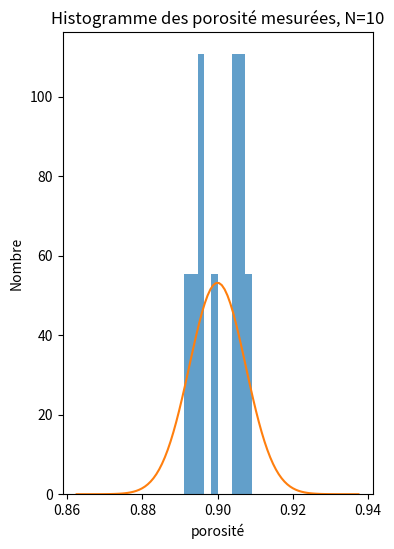
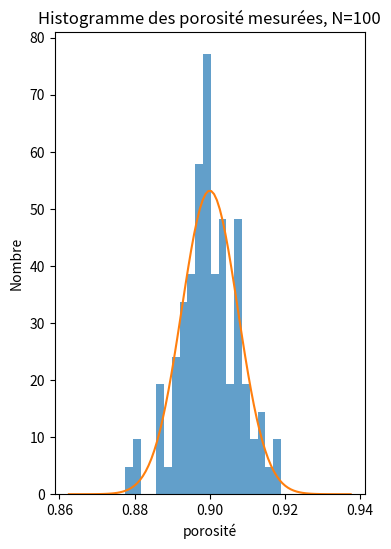
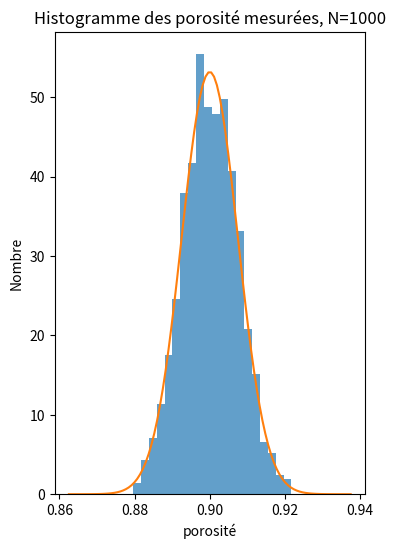
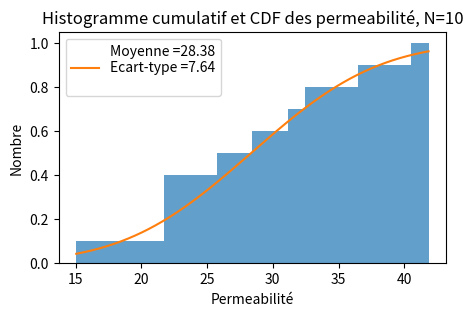
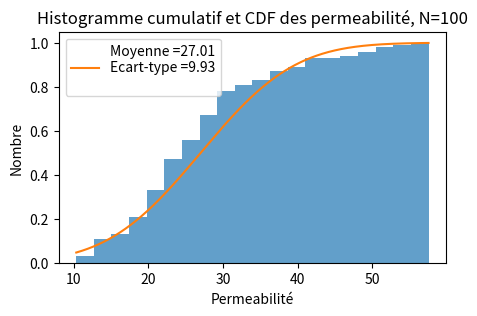
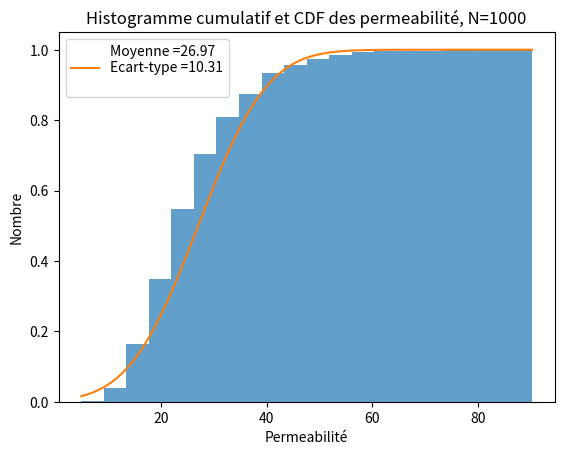

Reproduce these figures in Python, in order.
#!/usr/bin/env python3
# -*- coding: utf-8 -*-
"""
Created on Fri Mar 22 17:18:01 2024

@author: paelia
"""
from scipy import stats  
import numpy as np
import matplotlib.pyplot as plt

ecart_type = 7.5e-3
moyenne = 0.9

# Get echantillons: commented in order to have the same
# poro  = np.random.normal(moyenne,ecart_type,10)
    
# echantillons
x_10 = [8.954872e-01,8.958963e-01,9.045724e-01,9.056920e-01,8.911056e-01,9.069705e-01,9.041021e-01,8.934781e-01,9.091757e-01,8.990068e-01]
x_100=[8.962133e-01,8.966643e-01,9.028285e-01,8.952217e-01,8.992144e-01,8.988672e-01,9.063347e-01,9.068148e-01,9.073682e-01,8.911429e-01,9.006746e-01,8.947032e-01,9.003917e-01,8.899382e-01,9.103721e-01,9.029019e-01,8.900066e-01,9.037786e-01,9.077469e-01,8.990833e-01,9.137448e-01,8.995070e-01,9.139783e-01,8.990723e-01,9.091530e-01,8.999506e-01,9.044531e-01,8.950202e-01,8.954443e-01,8.882672e-01,8.869969e-01,8.953833e-01,8.928403e-01,8.981340e-01,8.995868e-01,9.021155e-01,8.857926e-01,9.062873e-01,8.968777e-01,9.101770e-01,8.910176e-01,8.874222e-01,9.075842e-01,8.945390e-01,8.983707e-01,9.039751e-01,8.857803e-01,9.024351e-01,8.975424e-01,9.037730e-01,9.075416e-01,9.043101e-01,9.116751e-01,8.968581e-01,8.969271e-01,9.083728e-01,8.981177e-01,8.968858e-01,8.952068e-01,9.187333e-01,8.774615e-01,8.934450e-01,8.801236e-01,9.084300e-01,8.983977e-01,9.084887e-01,9.002792e-01,9.097706e-01,9.018742e-01,8.951560e-01,9.035340e-01,8.970142e-01,8.928059e-01,9.040565e-01,8.994132e-01,9.137534e-01,9.076852e-01,8.993875e-01,8.802934e-01,8.973266e-01,8.992605e-01,8.902470e-01,9.021655e-01,9.108853e-01,8.986656e-01,8.987257e-01,9.041259e-01,9.157221e-01,8.934240e-01,8.967526e-01,8.936558e-01,9.012280e-01,9.022380e-01,9.017825e-01,8.988315e-01,8.935537e-01,9.189676e-01,8.936664e-01,9.066800e-01,9.057900e-01]
x_1000 = [9.048790e-01,9.017761e-01,9.053851e-01,9.096217e-01,8.857152e-01,9.118348e-01,8.917688e-01,9.052037e-01,8.950174e-01,8.873290e-01,9.123833e-01,9.004795e-01,9.067451e-01,8.911054e-01,8.933968e-01,8.954343e-01,9.028582e-01,8.887099e-01,8.945681e-01,8.966426e-01,9.056209e-01,8.914385e-01,9.023860e-01,8.927766e-01,9.062092e-01,9.009131e-01,9.064079e-01,9.043323e-01,9.087045e-01,8.980738e-01,8.979715e-01,9.077545e-01,8.972370e-01,9.019473e-01,8.938112e-01,8.964637e-01,8.884389e-01,9.057184e-01,9.014187e-01,9.008647e-01,9.134450e-01,8.920071e-01,8.933694e-01,8.996559e-01,9.066900e-01,9.064600e-01,8.964949e-01,9.077732e-01,8.980085e-01,8.892145e-01,9.058682e-01,9.067023e-01,9.074994e-01,9.010521e-01,9.017529e-01,9.020489e-01,8.965340e-01,9.133558e-01,8.922550e-01,9.071582e-01,9.113340e-01,8.926991e-01,8.975667e-01,9.112132e-01,9.135869e-01,9.071678e-01,9.024462e-01,9.099976e-01,9.021915e-01,9.092876e-01,9.082410e-01,8.955764e-01,9.067647e-01,9.012190e-01,8.937036e-01,8.960913e-01,8.876565e-01,8.969212e-01,9.061155e-01,8.995950e-01,9.168274e-01,9.013723e-01,8.916357e-01,8.918922e-01,8.885451e-01,9.110130e-01,8.983387e-01,8.953809e-01,9.074354e-01,9.046506e-01,9.103615e-01,9.083330e-01,8.973128e-01,9.109196e-01,8.964623e-01,8.876635e-01,9.030426e-01,8.958592e-01,8.909305e-01,9.205973e-01,9.101681e-01,8.831708e-01,8.996352e-01,9.043162e-01,9.072951e-01,9.052126e-01,8.933550e-01,9.043390e-01,9.006810e-01,9.021544e-01,8.954474e-01,8.951362e-01,8.967396e-01,8.943479e-01,9.022859e-01,9.091426e-01,8.988415e-01,8.800186e-01,9.073607e-01,8.887643e-01,9.013026e-01,8.951178e-01,8.978148e-01,8.944133e-01,8.957356e-01,8.973753e-01,9.038905e-01,8.971929e-01,9.009248e-01,8.909904e-01,9.077254e-01,9.034112e-01,9.155486e-01,8.842914e-01,9.020712e-01,9.047444e-01,9.169354e-01,9.067514e-01,8.997690e-01,9.064644e-01,8.862299e-01,9.064032e-01,8.966067e-01,9.006105e-01,9.043497e-01,9.078543e-01,8.988722e-01,9.084101e-01,9.105228e-01,8.948602e-01,8.979791e-01,8.890965e-01,9.065264e-01,8.881423e-01,9.042664e-01,8.984031e-01,8.968890e-01,8.844795e-01,9.041037e-01,8.976055e-01,9.076219e-01,8.925307e-01,8.951981e-01,8.902881e-01,9.053789e-01,9.200858e-01,8.906107e-01,9.011672e-01,9.040356e-01,8.946537e-01,8.973761e-01,9.001382e-01,9.092062e-01,9.032522e-01,9.074259e-01,9.033703e-01,8.951344e-01,8.986610e-01,9.002022e-01,9.039112e-01,9.047610e-01,8.979406e-01,8.972369e-01,9.024570e-01,9.164323e-01,8.981267e-01,8.968881e-01,8.973043e-01,8.993362e-01,9.015308e-01,9.093811e-01,8.934534e-01,9.102397e-01,9.007540e-01,9.027356e-01,9.081181e-01,8.848130e-01,9.087523e-01,9.062742e-01,8.993867e-01,9.042877e-01,8.979815e-01,8.995229e-01,9.090937e-01,8.980654e-01,9.085861e-01,9.041416e-01,8.857871e-01,8.954483e-01,8.870062e-01,8.987339e-01,8.909399e-01,9.055436e-01,8.935316e-01,8.951470e-01,8.984480e-01,9.132260e-01,8.944987e-01,8.886958e-01,8.963588e-01,8.950452e-01,9.011588e-01,8.964511e-01,9.052615e-01,8.991192e-01,8.867577e-01,9.104017e-01,8.957885e-01,9.036232e-01,9.012324e-01,9.006536e-01,9.047163e-01,9.074028e-01,8.915314e-01,8.860053e-01,8.977420e-01,9.042729e-01,8.976253e-01,8.992602e-01,8.964389e-01,9.079389e-01,9.000295e-01,9.039419e-01,8.892101e-01,8.963627e-01,9.032356e-01,8.978549e-01,8.898426e-01,9.055343e-01,8.915059e-01,8.897261e-01,9.088821e-01,8.990100e-01,9.037528e-01,8.934368e-01,8.991790e-01,9.025743e-01,9.021214e-01,8.983168e-01,8.863504e-01,9.062612e-01,9.169927e-01,9.119675e-01,8.986186e-01,8.913313e-01,9.060936e-01,8.862923e-01,8.991833e-01,8.948832e-01,9.099483e-01,9.087044e-01,8.972308e-01,9.035208e-01,9.017512e-01,9.041927e-01,8.977841e-01,9.071848e-01,9.054369e-01,8.818179e-01,9.008489e-01,9.065563e-01,9.075337e-01,9.058243e-01,8.901974e-01,9.001675e-01,8.930106e-01,8.975784e-01,9.010336e-01,8.986407e-01,8.981338e-01,9.006763e-01,9.063326e-01,9.046547e-01,8.958805e-01,8.960007e-01,8.932333e-01,9.066634e-01,9.013689e-01,8.991364e-01,9.114980e-01,9.066550e-01,9.003744e-01,8.966177e-01,8.988276e-01,8.933418e-01,9.132246e-01,9.064946e-01,9.040059e-01,8.895168e-01,9.052530e-01,9.031948e-01,9.019847e-01,9.093215e-01,9.120320e-01,8.928290e-01,9.069539e-01,9.023632e-01,8.996737e-01,8.946321e-01,8.886822e-01,8.992563e-01,8.965626e-01,9.079657e-01,9.036536e-01,8.948610e-01,8.968346e-01,8.915673e-01,8.914289e-01,8.965001e-01,8.952157e-01,8.930088e-01,8.952585e-01,8.924666e-01,9.019115e-01,8.974995e-01,8.963664e-01,9.115586e-01,8.821215e-01,9.119787e-01,9.061097e-01,9.190571e-01,8.891276e-01,9.116211e-01,8.910700e-01,8.941506e-01,8.963109e-01,8.959531e-01,8.941321e-01,9.173402e-01,8.988022e-01,8.936435e-01,9.040730e-01,8.910940e-01,8.955762e-01,9.022733e-01,9.005711e-01,9.098135e-01,9.047448e-01,9.069699e-01,8.890564e-01,9.049607e-01,9.022829e-01,8.951792e-01,8.961151e-01,9.014981e-01,9.090493e-01,8.931141e-01,8.976765e-01,8.988384e-01,9.032185e-01,8.965683e-01,9.010670e-01,9.055105e-01,9.127033e-01,8.837127e-01,9.092834e-01,8.970965e-01,9.008568e-01,8.873368e-01,9.028475e-01,8.967247e-01,9.003353e-01,8.954683e-01,9.105851e-01,8.871347e-01,8.978398e-01,9.048697e-01,8.939255e-01,9.019426e-01,8.931438e-01,8.961014e-01,8.990515e-01,9.081545e-01,8.966484e-01,9.043239e-01,8.942171e-01,9.217363e-01,9.061496e-01,8.948434e-01,8.897223e-01,8.939027e-01,8.912637e-01,9.117280e-01,8.966211e-01,8.965703e-01,8.962100e-01,9.031598e-01,9.011158e-01,9.024378e-01,8.988325e-01,9.047668e-01,8.956910e-01,8.893571e-01,9.096491e-01,9.009245e-01,9.010844e-01,8.974764e-01,9.051069e-01,9.038857e-01,8.908969e-01,9.093336e-01,8.904996e-01,8.829964e-01,8.925973e-01,8.958130e-01,9.008792e-01,8.927236e-01,8.970818e-01,8.999257e-01,9.073534e-01,8.995212e-01,9.144493e-01,9.104246e-01,9.009011e-01,8.849676e-01,8.991390e-01,8.929563e-01,9.001326e-01,9.093657e-01,9.025012e-01,9.119060e-01,8.967640e-01,9.044533e-01,9.034236e-01,8.962335e-01,8.993946e-01,9.093362e-01,8.988004e-01,9.022550e-01,8.914624e-01,9.041953e-01,8.975863e-01,8.982457e-01,9.039852e-01,9.084307e-01,9.098701e-01,9.020068e-01,8.922659e-01,9.039530e-01,8.894260e-01,9.070809e-01,9.051131e-01,8.948527e-01,8.989635e-01,8.929898e-01,8.989881e-01,9.148441e-01,8.992820e-01,9.027520e-01,8.991642e-01,8.956511e-01,9.016424e-01,8.987148e-01,9.067000e-01,9.126319e-01,9.073947e-01,9.059699e-01,8.833027e-01,9.196337e-01,9.026614e-01,9.072886e-01,9.121610e-01,8.964283e-01,9.063435e-01,8.949636e-01,8.879709e-01,9.104908e-01,9.015179e-01,8.906577e-01,8.960514e-01,8.832251e-01,9.006085e-01,9.059663e-01,8.918459e-01,9.098351e-01,8.940624e-01,8.853257e-01,8.972227e-01,8.916825e-01,9.088809e-01,9.032799e-01,8.983690e-01,9.107476e-01,8.997967e-01,8.863678e-01,8.995781e-01,9.044853e-01,9.005832e-01,9.026769e-01,9.091688e-01,9.015003e-01,8.980777e-01,8.950685e-01,9.093983e-01,9.004612e-01,9.043088e-01,8.913702e-01,8.975388e-01,9.060461e-01,8.908128e-01,8.993043e-01,9.089387e-01,9.001482e-01,8.931348e-01,8.885027e-01,9.063386e-01,8.963755e-01,8.934568e-01,8.976336e-01,9.025356e-01,9.032935e-01,8.915671e-01,9.069840e-01,9.037229e-01,8.843827e-01,8.984564e-01,9.127221e-01,8.998516e-01,9.183555e-01,9.042967e-01,8.931638e-01,9.004800e-01,8.944806e-01,8.997901e-01,8.938965e-01,8.798085e-01,8.977695e-01,8.886973e-01,8.924187e-01,9.057679e-01,9.028857e-01,9.039618e-01,8.992127e-01,8.964205e-01,9.046759e-01,8.936798e-01,9.063049e-01,9.001517e-01,9.027947e-01,8.932964e-01,9.057852e-01,8.941280e-01,9.108758e-01,8.888833e-01,8.898786e-01,9.063001e-01,9.112250e-01,9.126289e-01,9.027912e-01,9.053145e-01,8.922567e-01,8.978176e-01,8.935742e-01,8.975491e-01,9.075780e-01,9.133855e-01,9.007657e-01,9.131003e-01,9.015418e-01,9.130468e-01,8.901379e-01,8.881560e-01,9.084144e-01,9.004346e-01,9.041346e-01,8.862325e-01,9.061851e-01,9.065433e-01,9.042965e-01,8.974901e-01,9.010898e-01,8.949890e-01,8.893974e-01,9.050581e-01,8.967483e-01,9.062746e-01,9.038672e-01,8.948360e-01,8.904835e-01,8.979171e-01,9.009587e-01,8.911629e-01,8.920091e-01,9.012850e-01,9.092200e-01,8.855727e-01,9.020486e-01,8.944354e-01,8.887182e-01,9.111974e-01,9.120743e-01,9.125027e-01,8.936350e-01,9.046478e-01,8.852178e-01,9.045138e-01,8.988560e-01,9.007998e-01,8.952033e-01,8.990583e-01,8.908848e-01,8.938452e-01,8.962912e-01,8.976185e-01,9.072587e-01,9.064484e-01,8.984150e-01,8.869059e-01,9.073376e-01,8.960863e-01,8.952520e-01,9.067954e-01,9.154058e-01,8.982658e-01,8.871754e-01,9.031607e-01,9.054936e-01,8.925078e-01,8.945453e-01,9.144499e-01,9.072463e-01,8.922591e-01,9.026706e-01,8.962261e-01,9.003636e-01,8.939082e-01,8.822827e-01,8.922955e-01,8.916558e-01,9.188348e-01,9.076309e-01,9.009569e-01,9.057525e-01,9.117069e-01,8.925262e-01,8.998810e-01,8.998238e-01,8.961518e-01,9.085751e-01,8.939903e-01,8.868899e-01,9.058558e-01,8.884198e-01,8.973394e-01,9.023137e-01,9.044927e-01,8.956116e-01,9.066785e-01,8.875977e-01,9.041806e-01,9.067226e-01,8.982470e-01,9.024270e-01,9.036690e-01,8.972442e-01,8.960133e-01,9.012855e-01,9.040650e-01,9.019386e-01,9.058559e-01,8.967143e-01,8.965949e-01,8.896596e-01,8.845884e-01,8.863903e-01,8.913533e-01,9.130957e-01,9.036158e-01,9.039814e-01,8.959723e-01,9.035578e-01,9.025553e-01,9.003132e-01,9.031121e-01,8.988422e-01,9.059154e-01,9.033944e-01,8.937998e-01,8.917278e-01,8.912118e-01,8.965787e-01,8.976084e-01,9.053918e-01,9.110776e-01,8.909208e-01,8.981331e-01,8.879729e-01,8.919691e-01,9.060122e-01,9.076544e-01,8.995443e-01,9.032072e-01,8.897164e-01,8.862220e-01,9.048895e-01,9.034676e-01,8.965278e-01,9.015685e-01,8.869748e-01,9.014166e-01,8.973190e-01,8.978317e-01,8.895466e-01,9.038582e-01,9.032743e-01,9.140493e-01,9.030027e-01,9.041272e-01,9.089428e-01,8.995439e-01,8.934499e-01,8.940568e-01,8.957722e-01,9.038057e-01,9.094406e-01,9.035993e-01,8.972857e-01,8.990750e-01,9.160566e-01,9.047951e-01,8.998162e-01,9.143316e-01,8.939735e-01,9.105764e-01,8.978958e-01,8.998113e-01,9.024057e-01,8.958592e-01,9.049331e-01,9.158501e-01,9.076534e-01,8.933334e-01,8.845355e-01,9.028143e-01,9.079845e-01,9.013188e-01,8.977515e-01,9.064744e-01,9.076936e-01,8.986725e-01,8.973366e-01,8.923800e-01,8.949938e-01,9.035560e-01,8.996603e-01,9.046988e-01,8.962519e-01,8.973220e-01,8.962099e-01,8.974408e-01,8.903303e-01,9.071500e-01,8.941951e-01,9.083881e-01,9.138436e-01,9.034322e-01,9.067727e-01,9.056636e-01,9.012377e-01,8.943274e-01,9.081675e-01,8.995731e-01,8.893150e-01,9.071158e-01,9.000731e-01,8.977839e-01,9.181722e-01,9.085078e-01,8.968225e-01,8.980900e-01,8.913057e-01,9.092097e-01,8.950963e-01,9.009685e-01,8.994131e-01,9.012810e-01,9.045524e-01,8.999785e-01,9.047169e-01,8.975648e-01,9.087077e-01,8.981170e-01,8.928261e-01,8.937613e-01,9.073054e-01,9.078803e-01,8.841891e-01,9.107732e-01,8.939766e-01,9.078796e-01,9.047653e-01,9.051098e-01,8.928025e-01,8.980282e-01,9.011828e-01,8.979496e-01,9.007091e-01,8.978817e-01,9.019223e-01,9.057320e-01,8.925772e-01,8.985199e-01,8.899898e-01,9.132801e-01,9.054252e-01,8.795135e-01,8.992434e-01,8.947854e-01,8.917594e-01,9.125633e-01,9.095165e-01,8.963797e-01,9.030881e-01,8.998689e-01,8.936533e-01,8.928882e-01,9.069643e-01,9.095322e-01,9.093584e-01,8.907561e-01,8.935830e-01,9.056315e-01,9.077759e-01,8.934128e-01,8.903163e-01,9.087575e-01,9.069091e-01,9.185075e-01,8.970948e-01,8.966283e-01,9.146362e-01,9.007868e-01,9.018966e-01,9.045841e-01,8.929096e-01,8.940659e-01,8.919597e-01,8.965944e-01,9.030661e-01,8.934076e-01,9.095594e-01,9.047155e-01,8.992916e-01,9.003759e-01,8.992815e-01,8.964928e-01,9.082393e-01,9.082288e-01,9.029210e-01,8.951318e-01,9.057660e-01,8.922722e-01,8.959728e-01,8.923578e-01,8.996108e-01,9.105807e-01,9.102322e-01,9.165826e-01,9.040118e-01,9.015203e-01,8.984239e-01,8.954812e-01,8.998417e-01,9.019797e-01,8.904681e-01,8.999761e-01,9.052720e-01,8.979322e-01,8.957675e-01,9.063374e-01,8.961281e-01,8.984874e-01,8.928720e-01,9.018049e-01,9.033044e-01,9.006075e-01,9.079099e-01,8.924670e-01,8.913408e-01,9.017513e-01,9.063225e-01,9.017737e-01,9.067712e-01,8.962405e-01,9.103338e-01,9.053420e-01,8.925605e-01,9.085751e-01,9.007513e-01,8.949030e-01,9.031356e-01,8.952208e-01,8.915688e-01,8.894216e-01,9.044053e-01,9.057541e-01,9.070293e-01,9.044996e-01,8.915513e-01,8.967613e-01,8.943461e-01,9.166443e-01,8.998452e-01,9.000449e-01,9.010372e-01,8.989655e-01,8.910121e-01,9.019635e-01,8.975426e-01,9.054657e-01,9.072538e-01,8.941828e-01,8.836832e-01,9.021935e-01,8.920143e-01,9.028030e-01,8.999654e-01,9.037404e-01,8.966617e-01,9.032957e-01,8.962335e-01,9.031918e-01,9.017907e-01,8.977496e-01,8.877445e-01,9.086750e-01,9.043595e-01,8.927736e-01,9.038787e-01,8.858160e-01,8.966192e-01,9.084616e-01,8.941836e-01,8.986508e-01,8.997147e-01,8.888346e-01,8.930649e-01,9.149059e-01,8.997492e-01,8.972827e-01,8.969555e-01,8.991290e-01,9.126702e-01,9.022806e-01,8.952558e-01,9.124317e-01,8.962979e-01,8.885566e-01,9.020108e-01,9.035979e-01,8.872497e-01,9.133845e-01,8.943241e-01,8.999856e-01,9.019895e-01,8.873118e-01,8.844082e-01,8.988959e-01,9.026672e-01,8.981874e-01,8.970829e-01,8.925139e-01,9.042119e-01,8.894922e-01,9.010222e-01,8.999607e-01,9.074556e-01,8.986238e-01,9.005402e-01,8.872930e-01,8.922035e-01,9.005414e-01,8.943445e-01,8.988823e-01,8.946492e-01,9.014797e-01,9.016423e-01,9.002585e-01,9.112661e-01,9.137250e-01]

for x in [x_10, x_100, x_1000]:
    N=len(x)
    min = moyenne - 5*ecart_type
    max = moyenne + 5*ecart_type
    lnspc = np.linspace(min, max, 100)
    pdf = stats.norm.pdf(lnspc, moyenne, ecart_type)
    plt.figure(figsize=(4,6))
    print(N,20)
    plt.hist(x, int(np.min([N,20.])), density=True,  alpha = 0.7)
    plt.plot(lnspc, pdf)
    plt.title("Histogramme des porosité mesurées, N="+str(N))
    plt.xlabel("porosité")
    plt.ylabel("Nombre")
    plt.show()
    
 
print("N=100")
s_10 = [3.115623e+01,3.579341e+01,3.695428e+01,4.650472e+01,1.936163e+01,6.194830e+01,1.628368e+01,2.663352e+01,2.423701e+01,2.796138e+01]
s_100=[1.539637e+01,2.572495e+01,1.854191e+01,2.092400e+01,2.952662e+01,1.810537e+01,2.382831e+01,2.840817e+01,3.344667e+01,2.782083e+01,1.700524e+01,2.286828e+01,4.161555e+01,2.946767e+01,6.528770e+01,2.511161e+01,1.392522e+01,3.163203e+01,4.154758e+01,1.121213e+01,2.766836e+01,1.652096e+01,1.743725e+01,4.098472e+01,4.739256e+01,3.258418e+01,1.611319e+01,1.763451e+01,3.083971e+01,1.661751e+01,1.213265e+01,2.388308e+01,1.598034e+01,2.338856e+01,2.434344e+01,2.843201e+01,2.347298e+01,2.533011e+01,2.503479e+01,4.449435e+01,2.285609e+01,1.664136e+01,3.439019e+01,3.733067e+01,1.885694e+01,2.506574e+01,1.655081e+01,3.639328e+01,2.187503e+01,3.433435e+01,3.083203e+01,2.189322e+01,1.602246e+01,2.194357e+01,2.655414e+01,3.210521e+01,3.057976e+01,2.661708e+01,1.509439e+01,2.593630e+01,1.373052e+01,2.295130e+01,2.162546e+01,2.518246e+01,3.275491e+01,5.068927e+01,3.726322e+01,3.657734e+01,2.230007e+01,2.342775e+01,2.861961e+01,2.335159e+01,2.878479e+01,2.597249e+01,3.170260e+01,7.288442e+01,2.783985e+01,3.836476e+01,2.917253e+01,2.695467e+01,2.461614e+01,1.912620e+01,2.016707e+01,2.491454e+01,3.493356e+01,2.848362e+01,3.450802e+01,3.853762e+01,1.879520e+01,2.150975e+01,2.495223e+01,2.235365e+01,2.540645e+01,2.667092e+01,2.377128e+01,3.760503e+01,4.340099e+01,4.580539e+01,3.290811e+01,3.281269e+01]
s_1000 = [3.541538e+01,1.632036e+01,3.471455e+01,2.762760e+01,1.386349e+01,4.767676e+01,1.258733e+01,3.989452e+01,2.822888e+01,2.988505e+01,4.009729e+01,3.030371e+01,3.643783e+01,2.552708e+01,2.526047e+01,3.572547e+01,2.153786e+01,3.839666e+01,2.611061e+01,2.552579e+01,3.863396e+01,1.841029e+01,2.430421e+01,2.068138e+01,1.662235e+01,4.488620e+01,3.326453e+01,2.874997e+01,2.649322e+01,3.035783e+01,3.489140e+01,2.944438e+01,3.406447e+01,4.776867e+01,1.709868e+01,3.628477e+01,1.732454e+01,3.064429e+01,1.744712e+01,2.138845e+01,3.195619e+01,5.214322e+01,2.813880e+01,3.155558e+01,5.444366e+01,1.843810e+01,3.694208e+01,3.841535e+01,2.375849e+01,2.288677e+01,4.767716e+01,4.697394e+01,3.852547e+01,5.397190e+01,2.653660e+01,5.987285e+01,2.697389e+01,4.351987e+01,2.497632e+01,5.624592e+01,5.926209e+01,2.148240e+01,2.310048e+01,3.141033e+01,3.360017e+01,3.378473e+01,2.195435e+01,2.267128e+01,2.704654e+01,4.242482e+01,4.991175e+01,2.864911e+01,3.640668e+01,2.821123e+01,1.757308e+01,3.271542e+01,2.146418e+01,3.448926e+01,3.960211e+01,1.919616e+01,8.019100e+01,4.140778e+01,1.568895e+01,1.993313e+01,1.395537e+01,4.208665e+01,2.347765e+01,2.162625e+01,3.421012e+01,2.611015e+01,6.012117e+01,4.317577e+01,4.106079e+01,4.217614e+01,2.827723e+01,1.754615e+01,1.932664e+01,2.612732e+01,3.431114e+01,4.583944e+01,2.740283e+01,1.517822e+01,1.210451e+01,2.650757e+01,3.850952e+01,2.068453e+01,2.189046e+01,2.231570e+01,2.040568e+01,2.429139e+01,3.356077e+01,2.045642e+01,2.319493e+01,2.613262e+01,2.645123e+01,5.641214e+01,2.289567e+01,1.013931e+01,2.020270e+01,2.145788e+01,2.416528e+01,2.734584e+01,2.539330e+01,2.194449e+01,3.294329e+01,2.871934e+01,2.498804e+01,2.765901e+01,2.453393e+01,1.404066e+01,4.482600e+01,2.635859e+01,3.591262e+01,1.133430e+01,3.856689e+01,2.346067e+01,3.327015e+01,2.792852e+01,3.659014e+01,2.433386e+01,1.083274e+01,2.567427e+01,2.716521e+01,1.770537e+01,2.513918e+01,2.643644e+01,2.008684e+01,1.725792e+01,2.475752e+01,1.612249e+01,2.511591e+01,1.421639e+01,4.782063e+01,2.303111e+01,1.795588e+01,2.146169e+01,2.222432e+01,2.579568e+01,2.127034e+01,2.480283e+01,1.435899e+01,2.065953e+01,2.050401e+01,2.602821e+01,1.675826e+01,3.596848e+01,4.802729e+01,2.017336e+01,3.296743e+01,1.484060e+01,2.174060e+01,3.192229e+01,2.647619e+01,2.796374e+01,2.688114e+01,3.172859e+01,2.193924e+01,2.321034e+01,2.256710e+01,2.383379e+01,3.332638e+01,1.862370e+01,4.655474e+01,1.444075e+01,4.235341e+01,4.393532e+01,4.082089e+01,1.951680e+01,3.719146e+01,3.097221e+01,5.681377e+01,1.610161e+01,1.886392e+01,2.044419e+01,1.802528e+01,1.820931e+01,2.438743e+01,3.155275e+01,2.899562e+01,3.691979e+01,2.277732e+01,2.359428e+01,1.405356e+01,4.245353e+01,1.235591e+01,2.882869e+01,1.189078e+01,3.057839e+01,2.639027e+01,1.892767e+01,1.415504e+01,1.380511e+01,2.661124e+01,1.956349e+01,2.610316e+01,3.099018e+01,3.254526e+01,2.548346e+01,1.727728e+01,2.049087e+01,1.723521e+01,4.013190e+01,1.577654e+01,1.668077e+01,2.642791e+01,1.246058e+01,1.992936e+01,2.115929e+01,5.552588e+01,2.556359e+01,2.803177e+01,2.076710e+01,2.074883e+01,2.458578e+01,1.526419e+01,3.292795e+01,2.004920e+01,2.106591e+01,2.345671e+01,2.171085e+01,3.292398e+01,4.455016e+01,3.201018e+01,2.538748e+01,2.933992e+01,2.600012e+01,2.017768e+01,1.721462e+01,2.626030e+01,2.557154e+01,1.069454e+01,2.140992e+01,2.572455e+01,5.209148e+01,2.802867e+01,2.886387e+01,2.889435e+01,4.759865e+01,3.066785e+01,2.775030e+01,4.686161e+01,3.050162e+01,4.001275e+01,3.105137e+01,2.426532e+01,4.025845e+01,1.169881e+01,4.222481e+01,2.326158e+01,4.223910e+01,3.566039e+01,3.490062e+01,2.220856e+01,2.771595e+01,2.608178e+01,4.052371e+01,2.801485e+01,2.541972e+01,2.431613e+01,2.699825e+01,2.474177e+01,2.693512e+01,3.518558e+01,1.919553e+01,1.008660e+01,2.014532e+01,2.099598e+01,3.321130e+01,1.793535e+01,2.967812e+01,2.567466e+01,3.178077e+01,2.596553e+01,4.326610e+01,2.315322e+01,1.861698e+01,2.773333e+01,1.890563e+01,2.372767e+01,3.274179e+01,1.897716e+01,1.145283e+01,2.096162e+01,9.891615e+00,2.835704e+01,5.534470e+01,1.565280e+01,2.624257e+01,1.851399e+01,2.476027e+01,3.692774e+01,2.377014e+01,5.737751e+01,2.447262e+01,2.344319e+01,4.785445e+01,2.075056e+01,1.946730e+01,2.014409e+01,2.609222e+01,1.672254e+01,4.267994e+01,4.741697e+01,2.659403e+01,2.321988e+01,1.918394e+01,2.185997e+01,1.929435e+01,1.848832e+01,2.590662e+01,1.845162e+01,1.678434e+01,2.211795e+01,3.005981e+01,2.251491e+01,2.970746e+01,4.736479e+01,1.488244e+01,5.307250e+01,2.350037e+01,4.992389e+01,2.340679e+01,4.111918e+01,2.258485e+01,1.232967e+01,3.025380e+01,2.145265e+01,2.103936e+01,7.993648e+01,4.355437e+01,3.163393e+01,3.590829e+01,3.491065e+01,1.379105e+01,3.252447e+01,4.907698e+01,2.088921e+01,2.921395e+01,2.698866e+01,2.076393e+01,2.444852e+01,2.787837e+01,3.755726e+01,1.360290e+01,2.274660e+01,4.480719e+01,3.402990e+01,3.231143e+01,3.775702e+01,1.825911e+01,2.493574e+01,2.213574e+01,5.476906e+01,2.786641e+01,1.918422e+01,3.508818e+01,1.889577e+01,2.170903e+01,1.963765e+01,2.889094e+01,2.725185e+01,2.870578e+01,1.924333e+01,3.733778e+01,1.415120e+01,2.739072e+01,4.015233e+01,1.539914e+01,2.495075e+01,2.355606e+01,2.062137e+01,1.207577e+01,3.748315e+01,2.257841e+01,2.554845e+01,2.604555e+01,3.717728e+01,3.587910e+01,3.102673e+01,3.045741e+01,2.346518e+01,1.927318e+01,2.422943e+01,2.129787e+01,1.901023e+01,3.629149e+01,1.944685e+01,2.531969e+01,2.567926e+01,3.092487e+01,3.932975e+01,2.358811e+01,1.731922e+01,7.881942e+01,4.741991e+01,1.180382e+01,2.564841e+01,1.439011e+01,4.456266e+01,1.381433e+01,2.914421e+01,3.150699e+01,2.552010e+01,2.084900e+01,2.902883e+01,2.290997e+01,1.687938e+01,2.687209e+01,2.497525e+01,4.299607e+01,3.679101e+01,2.708522e+01,2.596943e+01,3.544612e+01,2.181507e+01,2.498285e+01,4.052083e+01,3.222729e+01,2.195209e+01,2.754452e+01,3.025621e+01,2.588339e+01,2.477467e+01,2.763266e+01,1.465476e+01,2.075461e+01,3.021712e+01,1.850181e+01,2.585301e+01,2.255087e+01,2.308464e+01,2.747778e+01,3.041287e+01,2.610874e+01,2.820680e+01,2.777639e+01,2.129878e+01,3.824147e+01,2.032929e+01,2.148457e+01,3.318476e+01,3.362241e+01,1.474443e+01,3.667452e+01,3.206502e+01,2.381439e+01,3.410586e+01,1.693429e+01,3.672464e+01,2.150583e+01,3.776999e+01,1.836071e+01,2.272064e+01,2.992552e+01,2.825786e+01,3.153445e+01,4.231757e+01,2.440823e+01,3.470603e+01,2.447410e+01,5.474426e+01,3.917255e+01,2.971810e+01,4.181669e+01,3.599036e+01,1.967770e+01,3.332342e+01,4.900647e+01,1.973715e+01,1.811289e+01,1.383651e+01,1.338479e+01,2.626640e+01,2.122275e+01,2.872524e+01,2.937032e+01,2.346890e+01,3.253797e+01,2.435999e+01,3.104659e+01,3.575127e+01,3.400720e+01,2.903519e+01,2.394444e+01,1.862733e+01,1.277722e+01,4.604825e+01,1.979047e+01,3.218084e+01,5.536374e+01,1.658714e+01,3.648982e+01,1.385212e+01,5.779577e+01,1.352718e+01,2.178333e+01,2.508184e+01,2.376416e+01,3.602835e+01,2.118677e+01,3.256720e+01,3.611528e+01,1.738283e+01,3.312676e+01,1.610031e+01,1.961977e+01,2.150645e+01,2.250978e+01,3.557311e+01,2.536461e+01,3.142294e+01,2.317833e+01,1.926970e+01,2.901136e+01,1.483281e+01,2.503692e+01,2.951889e+01,1.777364e+01,3.905297e+01,3.514794e+01,3.656959e+01,3.997597e+01,2.269022e+01,2.520752e+01,2.451331e+01,1.836292e+01,2.829395e+01,2.505059e+01,2.647844e+01,3.557926e+01,3.124527e+01,2.347706e+01,2.776886e+01,1.867223e+01,2.528910e+01,2.332078e+01,4.157989e+01,1.060497e+01,1.812593e+01,1.252596e+01,2.817000e+01,4.783585e+01,3.264011e+01,1.726158e+01,3.136346e+01,3.977511e+01,2.598707e+01,4.689635e+01,1.155878e+01,3.418603e+01,1.826088e+01,2.744391e+01,2.003450e+01,3.913274e+01,3.202631e+01,3.220908e+01,2.626284e+01,4.436826e+01,2.987716e+01,2.549090e+01,2.345920e+01,2.270472e+01,4.738493e+01,3.513314e+01,2.901914e+01,2.796508e+01,3.137729e+01,2.117705e+01,3.385939e+01,4.551363e+01,1.329434e+01,1.872502e+01,3.262212e+01,2.466707e+01,1.605060e+01,1.862659e+01,2.076477e+01,2.650287e+01,2.191245e+01,2.079958e+01,2.249733e+01,2.132417e+01,3.854760e+01,1.360814e+01,4.294062e+01,1.885737e+01,2.631441e+01,2.262955e+01,3.060175e+01,3.149938e+01,2.442301e+01,4.232921e+01,1.619002e+01,3.319482e+01,1.981360e+01,1.720566e+01,2.888418e+01,1.559341e+01,3.293243e+01,2.634922e+01,1.057843e+01,3.356866e+01,2.145777e+01,3.042649e+01,3.570973e+01,9.193434e+00,2.150271e+01,1.714329e+01,3.488457e+01,2.987866e+01,3.725949e+01,2.651562e+01,4.924892e+01,3.555621e+01,2.746152e+01,2.558846e+01,3.973742e+01,1.984466e+01,2.608906e+01,1.602597e+01,3.061370e+01,3.083966e+01,2.398261e+01,2.653425e+01,2.600708e+01,2.243857e+01,1.827914e+01,2.426941e+01,1.630801e+01,4.108761e+01,1.577519e+01,2.008174e+01,2.607038e+01,2.382332e+01,4.052598e+01,3.120624e+01,2.762812e+01,2.859752e+01,1.961916e+01,1.884011e+01,1.832190e+01,1.999763e+01,1.895813e+01,3.487689e+01,3.571193e+01,3.166843e+01,2.610123e+01,5.224965e+01,3.581109e+01,2.170472e+01,3.305012e+01,1.923309e+01,3.546615e+01,2.684820e+01,3.152461e+01,4.904984e+01,1.783078e+01,1.660910e+01,2.764297e+01,3.642190e+01,3.018546e+01,1.569582e+01,1.934118e+01,1.159658e+01,2.139151e+01,2.713310e+01,2.483269e+01,2.029928e+01,2.925195e+01,1.433560e+01,3.985264e+01,2.382181e+01,1.898244e+01,3.337294e+01,1.641995e+01,3.124555e+01,4.685323e+01,2.170643e+01,3.118789e+01,1.475035e+01,4.002498e+01,2.425484e+01,2.477643e+01,2.008763e+01,1.819028e+01,4.092635e+01,2.687825e+01,1.560759e+01,3.601892e+01,2.439153e+01,2.257996e+01,2.543418e+01,1.787293e+01,1.952949e+01,3.298607e+01,2.746101e+01,6.422004e+00,1.957659e+01,3.619471e+01,2.428559e+01,3.822961e+01,2.221871e+01,1.543048e+01,1.778693e+01,4.263669e+01,5.443305e+01,2.843386e+01,2.257619e+01,2.947520e+01,2.763734e+01,2.836398e+01,4.479977e+01,1.805055e+01,4.319237e+01,2.987286e+01,4.017602e+01,1.342250e+01,2.989128e+01,4.226244e+01,4.314951e+01,2.499418e+01,3.705914e+01,3.308304e+01,1.905012e+01,4.118532e+01,3.124131e+01,3.966982e+01,2.919595e+01,2.586551e+01,3.983771e+01,3.179383e+01,3.102892e+01,1.698032e+01,3.727347e+01,2.364411e+01,2.723312e+01,3.368434e+01,3.290567e+01,2.771765e+01,2.310108e+01,1.665300e+01,2.336692e+01,2.476667e+01,3.772364e+01,2.385953e+01,2.745713e+01,2.669609e+01,3.054824e+01,1.551888e+01,3.331523e+01,8.525351e+00,5.122398e+01,3.684360e+01,4.563883e+01,2.243266e+01,5.065677e+01,5.649743e+01,3.414479e+01,4.198828e+01,2.264014e+01,2.470198e+01,1.859878e+01,2.098820e+01,1.976771e+01,2.253707e+01,1.909153e+01,4.436039e+01,3.067105e+01,2.519069e+01,2.338981e+01,1.051084e+01,3.821830e+01,1.809866e+01,3.831931e+01,2.127502e+01,3.379856e+01,3.127207e+01,2.385926e+01,2.166110e+01,1.957136e+01,3.620992e+01,3.177710e+01,2.020200e+01,2.694850e+01,2.131671e+01,2.555032e+01,2.234949e+01,1.343111e+01,2.054943e+01,2.543687e+01,4.220568e+01,3.754458e+01,2.583618e+01,2.790928e+01,4.139748e+01,1.691368e+01,2.403930e+01,2.634851e+01,4.356373e+01,2.393827e+01,2.075509e+01,2.556736e+01,2.464255e+01,2.223284e+01,3.411972e+01,1.827181e+01,4.261296e+01,1.530548e+01,2.563625e+01,2.866951e+01,2.725964e+01,1.551444e+01,2.217318e+01,1.987001e+01,3.209221e+01,2.891289e+01,5.212747e+01,2.536315e+01,5.312164e+01,1.939566e+01,2.579997e+01,1.443258e+01,2.483027e+01,1.601049e+01,2.398865e+01,2.142587e+01,1.207007e+01,5.617001e+01,4.835331e+01,2.131110e+01,1.573884e+01,2.536849e+01,1.381477e+01,1.579687e+01,2.896170e+01,2.396818e+01,1.557180e+01,2.651790e+01,3.580668e+01,3.279018e+01,1.681414e+01,2.531314e+01,2.576846e+01,2.279057e+01,3.117234e+01,1.393885e+01,2.704436e+01,3.876683e+01,3.684745e+01,2.740821e+01,3.203252e+01,4.064048e+01,2.153585e+01,1.357270e+01,2.452995e+01,3.219863e+01,2.522115e+01,2.959759e+01,4.878684e+01,2.625590e+01,1.904878e+01,3.660312e+01,1.721103e+01,3.656594e+01,1.318146e+01,1.802720e+01,2.882148e+01,3.445895e+01,1.859860e+01,2.830095e+01,4.033050e+01,1.845107e+01,2.036641e+01,2.813242e+01,3.743201e+01,3.582498e+01,4.951812e+01,1.637060e+01,1.597225e+01,2.495171e+01,2.516500e+01,2.038286e+01,2.031503e+01,1.902468e+01,2.535165e+01,2.530840e+01,3.077704e+01,2.959855e+01,2.621161e+01,1.878320e+01,2.439235e+01,9.307945e+00,2.119189e+01,3.353889e+01,2.894052e+01,1.556005e+01,1.750877e+01,2.346884e+01,2.209258e+01,3.522298e+01,1.623459e+01,6.318566e+01,3.711680e+01,2.592472e+01,2.109821e+01,1.624942e+01,2.960052e+01,1.791005e+01,1.738284e+01,3.201039e+01,2.843909e+01,2.621162e+01,3.727433e+01,2.733021e+01,2.433991e+01,1.258211e+01,1.625402e+01,3.852423e+01,2.811990e+01,3.716731e+01,3.474162e+01,2.182834e+01,4.350406e+01,2.884333e+01,1.451851e+01,3.630444e+01,6.523367e+01,1.732470e+01,2.540691e+01,1.189632e+01,1.969856e+01,2.964630e+01,8.696127e+00,2.098771e+01,2.594094e+01,1.581117e+01,2.157114e+01,2.546170e+01,2.151148e+01,4.948913e+01,2.126179e+01,2.263030e+01,5.014491e+01,4.609418e+01,2.208673e+01,4.216570e+01,1.902269e+01,1.363451e+01,3.038845e+01,7.200228e+01,2.039150e+01,2.241616e+01,3.477873e+01,1.949414e+01,3.664242e+01,2.268282e+01,2.803265e+01,2.146582e+01,1.857905e+01,1.655094e+01,1.933139e+01,1.841480e+01,2.240469e+01,1.599152e+01,2.168673e+01,1.840750e+01,2.470515e+01,1.516056e+01,4.631571e+01,1.961263e+01,2.519377e+01,2.291941e+01,3.447622e+01,1.453866e+01,2.289756e+01,3.455068e+01,2.644366e+01,5.558477e+01,3.967892e+01,4.161289e+01]




print("N=200")
s_10 = [2.655762e+01,2.225393e+01,2.295786e+01,3.238875e+01,3.737228e+01,4.184269e+01,1.505587e+01,2.976272e+01,3.306389e+01,2.252576e+01]
s_100 = [2.919830e+01,2.395263e+01,3.897728e+01,1.836387e+01,5.198692e+01,4.854497e+01,4.918940e+01,3.337071e+01,2.984494e+01,2.492528e+01,3.092708e+01,1.804280e+01,2.760946e+01,4.324742e+01,5.471543e+01,4.121668e+01,1.750627e+01,3.180367e+01,2.219786e+01,2.585487e+01,2.521694e+01,2.989640e+01,1.337618e+01,3.784775e+01,1.674708e+01,2.877181e+01,2.365687e+01,2.104871e+01,2.056425e+01,2.495517e+01,3.095420e+01,1.235663e+01,2.347354e+01,2.108540e+01,2.314857e+01,2.925091e+01,1.414577e+01,3.746150e+01,2.749728e+01,2.034886e+01,2.799437e+01,3.660829e+01,2.077912e+01,1.376720e+01,3.045851e+01,2.110404e+01,2.981773e+01,2.543175e+01,3.129496e+01,2.298435e+01,2.529658e+01,3.353224e+01,2.742852e+01,2.765501e+01,2.423720e+01,4.641380e+01,1.031118e+01,2.040490e+01,2.495797e+01,5.082555e+01,1.339391e+01,3.472947e+01,2.749596e+01,2.045737e+01,2.777431e+01,2.270631e+01,3.415759e+01,1.793074e+01,1.841306e+01,1.478133e+01,1.603529e+01,2.650523e+01,2.364183e+01,2.000017e+01,1.255477e+01,2.095323e+01,3.852711e+01,2.233800e+01,1.979777e+01,1.400309e+01,2.409548e+01,2.410817e+01,1.452436e+01,2.394054e+01,1.375500e+01,2.795898e+01,4.171416e+01,4.339111e+01,2.134765e+01,1.881916e+01,1.965317e+01,5.757976e+01,3.047836e+01,3.152697e+01,1.900282e+01,2.904492e+01,3.936705e+01,2.676550e+01,2.313329e+01,3.008683e+01]
s_1000 = [2.263507e+01,2.926340e+01,4.751817e+01,2.254500e+01,1.647321e+01,3.935663e+01,1.520508e+01,1.670735e+01,1.864859e+01,4.528441e+01,2.584953e+01,5.475616e+01,2.589672e+01,4.018335e+01,2.713646e+01,2.660175e+01,2.373173e+01,1.714708e+01,3.017468e+01,1.765386e+01,4.171272e+01,2.284571e+01,2.539094e+01,2.183052e+01,4.921870e+01,4.157646e+01,2.568493e+01,2.255624e+01,3.330844e+01,3.023121e+01,2.341791e+01,2.613878e+01,4.219664e+01,3.245829e+01,3.642605e+01,2.458641e+01,1.749591e+01,1.397187e+01,2.454114e+01,1.486319e+01,5.565042e+01,2.020094e+01,2.551182e+01,3.300529e+01,2.800803e+01,3.389451e+01,2.408860e+01,2.223226e+01,2.098662e+01,1.291737e+01,2.489988e+01,2.820240e+01,2.284126e+01,2.071916e+01,3.512500e+01,1.798104e+01,2.212159e+01,3.184225e+01,2.389218e+01,1.392174e+01,2.831469e+01,4.126783e+01,1.492575e+01,3.679706e+01,2.324876e+01,2.157874e+01,4.046884e+01,2.879920e+01,3.698081e+01,3.292922e+01,4.210933e+01,1.857359e+01,2.044488e+01,2.478327e+01,2.024705e+01,3.508545e+01,2.872619e+01,1.752380e+01,2.303435e+01,1.900072e+01,4.034439e+01,2.085463e+01,1.451057e+01,2.096399e+01,2.043857e+01,3.029208e+01,2.180642e+01,2.323442e+01,2.197023e+01,4.191354e+01,4.395463e+01,2.896588e+01,2.314105e+01,3.563343e+01,2.089848e+01,1.714182e+01,2.352058e+01,2.470901e+01,1.961971e+01,3.959372e+01,1.834254e+01,2.097452e+01,3.002939e+01,3.657075e+01,3.207809e+01,2.411108e+01,1.888852e+01,3.350207e+01,3.796889e+01,2.993104e+01,4.921065e+01,2.657122e+01,1.653388e+01,2.365947e+01,3.190335e+01,3.637091e+01,3.278774e+01,1.812670e+01,4.005619e+01,1.385888e+01,2.427827e+01,2.852026e+01,3.208074e+01,1.596212e+01,2.390642e+01,5.018094e+01,2.364230e+01,1.660113e+01,3.278070e+01,1.701627e+01,3.950551e+01,2.324238e+01,5.992839e+01,2.089656e+01,2.386891e+01,2.776608e+01,4.524158e+01,4.658009e+01,2.075302e+01,1.526195e+01,1.672483e+01,4.924544e+01,1.293485e+01,2.294459e+01,3.291038e+01,2.339460e+01,1.305046e+01,4.776453e+01,3.226148e+01,3.652412e+01,2.272687e+01,1.577757e+01,3.713727e+01,1.556361e+01,2.087333e+01,1.285671e+01,2.282931e+01,1.248006e+01,2.362245e+01,1.742851e+01,3.689935e+01,2.093408e+01,1.935894e+01,2.184865e+01,2.598290e+01,8.730816e+01,2.428437e+01,2.030827e+01,4.653826e+01,2.146930e+01,2.619029e+01,2.633406e+01,2.056521e+01,4.831470e+01,2.677926e+01,3.556870e+01,2.753443e+01,2.579173e+01,3.900749e+01,2.994761e+01,4.311121e+01,2.659242e+01,2.163658e+01,1.914960e+01,4.016118e+01,2.623916e+01,1.627711e+01,2.631983e+01,3.063754e+01,1.564026e+01,3.873114e+01,2.340796e+01,3.305168e+01,1.524427e+01,4.744759e+01,4.276343e+01,2.510782e+01,6.768237e+01,5.009406e+01,2.381573e+01,2.404531e+01,2.123913e+01,2.861016e+01,3.021487e+01,3.124186e+01,1.322255e+01,3.021361e+01,2.357584e+01,2.538779e+01,2.639770e+01,2.288824e+01,3.004883e+01,2.265551e+01,4.761702e+01,2.806228e+01,4.181140e+01,4.206054e+01,2.018075e+01,1.239807e+01,2.029879e+01,1.523149e+01,2.206692e+01,2.196518e+01,1.567189e+01,1.964029e+01,2.267251e+01,1.549196e+01,1.421173e+01,1.494566e+01,3.267232e+01,1.955214e+01,5.988361e+01,1.823137e+01,2.541781e+01,1.374928e+01,3.505491e+01,2.092107e+01,3.836548e+01,3.576280e+01,2.189725e+01,3.141331e+01,1.827386e+01,2.136408e+01,2.268973e+01,1.456087e+01,2.235117e+01,3.455248e+01,4.263379e+01,4.100810e+01,2.152811e+01,1.590452e+01,2.254826e+01,2.682476e+01,1.727713e+01,3.352643e+01,2.719240e+01,2.388973e+01,2.613170e+01,3.361852e+01,2.561630e+01,4.204357e+01,3.154594e+01,4.246816e+01,2.116506e+01,1.352509e+01,2.922001e+01,2.267784e+01,1.977344e+01,1.732089e+01,2.660636e+01,3.509124e+01,1.662347e+01,3.758157e+01,2.715659e+01,2.255274e+01,2.232005e+01,3.023801e+01,2.195033e+01,1.687080e+01,5.126308e+01,3.375036e+01,2.511901e+01,1.938350e+01,9.051297e+00,3.068981e+01,2.113807e+01,3.694425e+01,2.983339e+01,2.633677e+01,4.132731e+01,1.803085e+01,4.447126e+01,2.664281e+01,2.251475e+01,1.837328e+01,2.426522e+01,4.381563e+01,1.457830e+01,2.569559e+01,3.706955e+01,3.050078e+01,1.392853e+01,1.668149e+01,2.731335e+01,4.444009e+01,4.197435e+01,4.797310e+01,3.117162e+01,2.102043e+01,1.533450e+01,1.504435e+01,1.672473e+01,3.509177e+01,1.587303e+01,1.829266e+01,3.921761e+01,1.723403e+01,2.845522e+01,2.720252e+01,1.782854e+01,2.277386e+01,2.520325e+01,4.925866e+01,2.171728e+01,1.959638e+01,2.489028e+01,1.894450e+01,3.212568e+01,1.911174e+01,3.730111e+01,3.219134e+01,2.175004e+01,3.049542e+01,2.261078e+01,1.701386e+01,3.966862e+01,2.596588e+01,1.550100e+01,3.333809e+01,3.518175e+01,3.120420e+01,2.084813e+01,4.656587e+01,2.503612e+01,3.660265e+01,1.345080e+01,3.905415e+01,1.526711e+01,3.769361e+01,1.233995e+01,2.329671e+01,2.680276e+01,3.431261e+01,3.039079e+01,3.201622e+01,3.011050e+01,1.911275e+01,3.046653e+01,1.574175e+01,1.792590e+01,1.644463e+01,3.169029e+01,1.528496e+01,2.577290e+01,5.252612e+01,2.262533e+01,1.555048e+01,2.307589e+01,2.059543e+01,2.307984e+01,1.223853e+01,1.633571e+01,2.198574e+01,3.105221e+01,2.596551e+01,2.074256e+01,2.283790e+01,2.926718e+01,2.569555e+01,1.829227e+01,2.739207e+01,2.464567e+01,2.551868e+01,2.254718e+01,4.137126e+01,2.529011e+01,2.941954e+01,2.154894e+01,2.879124e+01,1.298550e+01,1.771053e+01,2.143964e+01,1.783122e+01,1.683035e+01,3.126375e+01,2.674513e+01,3.822907e+01,3.261623e+01,2.513130e+01,1.554630e+01,2.403917e+01,4.357803e+01,4.613417e+01,2.319565e+01,4.114758e+01,2.149069e+01,3.242587e+01,2.090799e+01,4.902376e+01,4.995606e+01,3.868794e+01,2.799826e+01,4.724431e+01,5.469267e+01,3.031944e+01,2.019561e+01,2.065835e+01,1.431135e+01,1.748737e+01,2.060831e+01,2.467930e+01,2.261845e+01,3.270280e+01,2.644864e+01,4.021098e+01,2.680465e+01,2.516191e+01,2.478041e+01,5.351625e+01,2.528470e+01,2.452323e+01,1.919676e+01,4.016094e+01,2.399361e+01,1.044358e+01,2.935406e+01,2.559564e+01,2.627409e+01,3.068169e+01,1.723531e+01,4.675893e+01,1.834003e+01,3.606452e+01,2.741533e+01,4.089310e+01,1.361707e+01,1.883585e+01,2.621065e+01,2.022239e+01,2.506864e+01,2.049560e+01,9.059346e+00,1.620116e+01,3.996556e+01,1.726846e+01,1.015374e+01,4.644985e+01,1.499660e+01,3.493003e+01,1.754446e+01,2.846019e+01,2.555820e+01,2.612542e+01,3.484336e+01,2.080256e+01,4.036510e+01,4.150834e+01,1.204303e+01,2.543715e+01,3.139601e+01,3.040061e+01,2.150418e+01,2.641711e+01,2.864162e+01,4.190336e+01,3.245285e+01,2.322576e+01,2.429191e+01,2.145545e+01,3.206042e+01,1.727870e+01,3.308871e+01,1.730498e+01,1.620603e+01,3.899808e+01,2.735565e+01,2.845038e+01,2.996965e+01,2.360356e+01,2.603392e+01,3.422629e+01,3.429822e+01,2.299348e+01,2.963539e+01,3.064360e+01,1.233333e+01,1.997876e+01,1.128142e+01,1.450869e+01,4.729381e+01,3.227760e+01,1.759861e+01,3.204762e+01,2.749865e+01,2.570864e+01,2.514142e+01,2.877394e+01,2.780553e+01,3.211857e+01,2.355828e+01,1.441777e+01,2.518871e+01,2.279175e+01,2.986051e+01,2.081646e+01,2.182170e+01,1.766210e+01,3.628331e+01,4.102358e+01,3.381604e+01,2.036191e+01,5.844385e+01,1.847647e+01,2.332073e+01,9.196916e+00,2.802947e+01,1.898898e+01,1.588124e+01,3.225682e+01,2.500348e+01,4.205528e+01,1.306347e+01,2.096448e+01,2.653647e+01,1.744989e+01,2.031470e+01,2.637262e+01,3.833313e+01,4.162033e+01,2.744231e+01,3.853084e+01,2.667893e+01,1.883532e+01,2.672357e+01,1.587320e+01,1.362457e+01,2.388121e+01,1.732838e+01,1.946198e+01,4.888282e+01,2.869963e+01,3.246297e+01,1.697582e+01,2.110533e+01,3.407965e+01,2.944655e+01,3.337379e+01,2.567454e+01,4.520998e+01,3.096206e+01,3.120058e+01,2.289129e+01,4.154331e+01,3.212713e+01,3.756477e+01,3.350334e+01,5.370960e+01,3.231064e+01,2.142467e+01,3.364947e+01,3.786117e+01,1.228015e+01,1.529222e+01,2.183175e+01,2.777005e+01,3.659039e+01,1.547057e+01,1.762488e+01,3.088221e+01,5.226045e+01,2.618430e+01,1.673496e+01,6.159241e+01,2.891276e+01,1.795589e+01,3.162667e+01,2.739271e+01,2.919483e+01,2.552171e+01,2.719291e+01,2.751071e+01,2.556715e+01,3.122050e+01,2.062740e+01,2.040537e+01,2.096436e+01,2.197413e+01,2.198554e+01,2.807020e+01,2.662847e+01,2.200587e+01,1.067320e+01,3.552315e+01,5.425605e+01,9.031746e+01,2.002439e+01,2.340133e+01,3.315708e+01,1.672070e+01,2.197596e+01,2.555063e+01,2.917453e+01,2.992444e+01,1.695682e+01,1.882528e+01,3.702666e+01,1.742261e+01,3.280013e+01,1.895188e+01,2.174743e+01,1.658311e+01,2.253711e+01,2.972233e+01,2.398275e+01,3.311364e+01,2.756970e+01,3.720217e+01,1.461168e+01,4.725295e+01,2.949121e+01,2.094814e+01,1.772711e+01,1.518447e+01,1.839097e+01,3.246786e+01,2.076861e+01,3.099573e+01,2.412648e+01,2.539502e+01,4.181303e+01,3.416502e+01,1.649338e+01,4.008153e+01,3.363645e+01,3.408906e+01,9.841832e+00,1.939978e+01,1.758581e+01,2.798765e+01,3.012399e+01,2.054454e+01,3.283217e+01,3.906809e+01,3.266203e+01,1.826755e+01,2.599632e+01,2.656699e+01,1.633552e+01,4.138052e+01,4.778804e+00,2.032282e+01,3.416104e+01,3.285986e+01,2.054676e+01,1.471649e+01,2.500140e+01,2.608041e+01,1.831808e+01,2.318855e+01,1.446712e+01,3.660198e+01,3.263633e+01,4.052087e+01,3.531951e+01,2.418869e+01,2.631811e+01,2.675110e+01,2.165003e+01,1.250223e+01,2.822271e+01,3.037500e+01,2.272449e+01,1.551894e+01,1.232414e+01,2.231309e+01,1.747452e+01,3.130965e+01,2.334203e+01,4.230483e+01,1.239418e+01,1.852245e+01,3.456581e+01,2.858552e+01,3.419178e+01,2.502395e+01,4.323883e+01,2.748058e+01,1.694546e+01,2.524836e+01,2.301562e+01,1.544497e+01,3.776747e+01,2.501215e+01,3.383035e+01,1.398732e+01,2.895488e+01,1.170588e+01,3.891375e+01,2.019235e+01,4.788531e+01,4.324176e+01,3.570712e+01,1.920609e+01,2.301064e+01,2.357149e+01,1.858001e+01,2.029400e+01,2.152993e+01,1.531673e+01,1.646824e+01,3.126376e+01,3.091997e+01,2.940140e+01,3.078043e+01,2.839487e+01,3.889454e+01,2.946596e+01,5.814478e+01,1.976976e+01,4.112123e+01,1.835179e+01,1.527770e+01,2.196416e+01,2.404035e+01,2.265645e+01,2.862321e+01,1.822354e+01,4.608807e+01,2.298593e+01,2.937457e+01,1.970764e+01,2.802876e+01,1.932870e+01,2.079801e+01,9.545449e+00,1.879199e+01,1.446069e+01,2.029087e+01,2.977320e+01,2.639005e+01,3.065616e+01,2.777166e+01,1.765453e+01,1.851491e+01,1.633440e+01,2.253755e+01,2.681631e+01,3.092000e+01,2.691816e+01,2.758958e+01,1.709716e+01,3.277675e+01,1.405580e+01,2.270304e+01,3.675666e+01,1.896238e+01,2.023257e+01,1.701681e+01,2.297714e+01,2.043248e+01,1.647642e+01,2.076427e+01,2.898364e+01,3.726279e+01,3.140879e+01,2.820964e+01,1.500640e+01,5.706404e+01,5.244369e+01,2.195522e+01,2.502460e+01,3.037039e+01,2.211539e+01,2.060081e+01,3.544432e+01,3.421469e+01,3.469274e+01,2.610376e+01,1.888251e+01,2.354340e+01,2.990127e+01,4.546235e+01,2.688647e+01,2.048449e+01,2.008774e+01,2.965402e+01,5.666779e+01,4.196240e+01,3.672740e+01,1.873164e+01,5.533424e+01,1.824726e+01,2.946633e+01,2.506080e+01,3.471061e+01,1.637806e+01,2.284146e+01,4.250902e+01,3.453469e+01,1.784609e+01,4.106482e+01,2.268857e+01,2.491348e+01,2.212620e+01,3.795610e+01,2.051184e+01,1.477370e+01,2.048224e+01,1.618232e+01,3.095707e+01,4.035610e+01,1.965775e+01,2.521368e+01,1.654408e+01,1.937377e+01,1.876170e+01,1.361195e+01,1.992786e+01,2.953661e+01,5.191747e+01,1.901685e+01,3.359275e+01,2.320292e+01,2.035582e+01,2.972561e+01,3.329728e+01,2.467881e+01,1.982992e+01,2.108010e+01,2.366522e+01,3.498809e+01,2.022210e+01,2.752637e+01,8.447740e+00,1.622512e+01,3.282180e+01,2.771581e+01,5.073334e+01,2.223026e+01,2.156829e+01,3.587996e+01,1.545859e+01,1.127786e+01,1.865801e+01,2.762620e+01,1.460494e+01,1.740585e+01,1.929924e+01,1.981961e+01,2.434714e+01,1.785342e+01,4.495099e+01,2.787040e+01,2.638655e+01,2.413231e+01,2.626529e+01,2.230351e+01,5.231850e+01,2.363380e+01,3.270529e+01,1.110621e+01,1.175595e+01,3.445804e+01,1.368024e+01,3.500759e+01,3.388936e+01,2.119764e+01,2.704458e+01,6.193473e+01,2.860909e+01,2.432159e+01,1.539886e+01,2.040772e+01,3.764385e+01,1.946339e+01,2.685231e+01,2.793956e+01,3.601790e+01,3.753911e+01,3.453635e+01,1.873713e+01,2.779946e+01,2.796219e+01,2.424768e+01,2.481116e+01,1.542406e+01,4.084063e+01,2.866665e+01,2.170768e+01,1.188746e+01,2.135538e+01,2.142903e+01,3.609815e+01,1.857070e+01,2.255195e+01,4.555046e+01,2.746624e+01,2.669807e+01,4.608217e+01,1.790348e+01,1.966073e+01,2.513781e+01,1.024374e+01,1.561485e+01,3.348202e+01,2.192400e+01,2.577650e+01,1.820443e+01,9.401051e+00,3.826384e+01,1.316316e+01,1.237848e+01,5.298678e+01,1.168476e+01,2.415262e+01,2.499726e+01,2.759916e+01,3.541618e+01,2.287991e+01,3.568822e+01,5.811255e+01,1.935921e+01,3.610788e+01,3.746541e+01,1.691522e+01,2.275181e+01,2.121966e+01,2.404839e+01,2.190660e+01,1.348612e+01,2.446351e+01,1.848890e+01,2.507143e+01,3.085647e+01,2.898173e+01,2.627071e+01,2.670022e+01,2.017554e+01,2.147296e+01,2.029739e+01,2.621748e+01,1.867168e+01,4.062496e+01,2.302943e+01,3.086096e+01,2.652702e+01,2.007201e+01,1.815343e+01,2.170824e+01,1.981798e+01,2.193814e+01,2.743522e+01,3.192851e+01,2.337904e+01,1.861177e+01,2.663007e+01,2.958574e+01,2.013489e+01,3.014900e+01,5.644153e+01,1.826999e+01,2.324688e+01,2.151333e+01,2.750809e+01,2.449389e+01,1.174292e+01,2.920263e+01,7.469110e+01,2.590005e+01,2.800491e+01,2.457440e+01,2.645981e+01,1.728765e+01,1.450455e+01,3.037232e+01,4.028749e+01,2.702495e+01,3.677053e+01,1.935290e+01,1.694111e+01,2.424969e+01,2.478161e+01,2.506861e+01,2.126554e+01,2.313281e+01,2.482938e+01,3.760746e+01,3.792761e+01,1.593921e+01,2.991614e+01]

for s in [s_10, s_100, s_1000]:
    N = len(s)
    
    # Get stats variables from solution
    fit_moyenne, fit_ecart_type = stats.norm.fit(s)
    label = "Moyenne ="+"{:.2f}".format(fit_moyenne)+"\n"+"Ecart-type ="+"{:.2f}".format(fit_ecart_type)+"\n"
    
    # Get  CDF
    #xmin = fit_moyenne - 2*fit_ecart_type
    #xmax = fit_moyenne + 2*fit_ecart_type
    xmin = np.min(s); xmax = np.max(s)
    lnspc = np.linspace(xmin, xmax, 1000)
    cdf = stats.norm.cdf(lnspc, fit_moyenne, fit_ecart_type)
    print(fit_moyenne, fit_ecart_type)
    
    # Plot solution
    if N<200: plt.figure(figsize=(5,3))
    plt.hist(s, 20, cumulative = True, density=True,  alpha = 0.7)
    plt.plot(lnspc, cdf, label=label)
    plt.title("Histogramme cumulatif et CDF des permeabilité, N="+str(N))
    plt.xlabel("Permeabilité")
    plt.ylabel("Nombre")
    plt.legend()
    plt.show()
